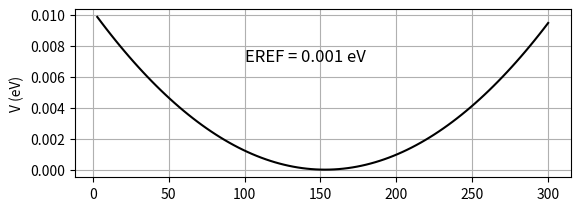

The matplotlib source for this figure: (Note: this script raises an exception after producing the figure.)
# -*- coding: utf-8 -*-
"""
Created on Tue Sep 24 12:22:51 2019

[redacted]
"""

""" Schrodinger Equation Using Classes """

from math import pi, sqrt, cos, sin, exp
import numpy as np
import matplotlib.pyplot as plt

def main(NN, del_x, dt):
    
    N2 = int(NN/2)
    hbar = 1.054e-34
    h_nobar = hbar/(2*pi)
    meff = 0.067*9.11e-31 #This material is GaAs
    epsz = 8.85e-12 
    epsr = 13.1 #This material is GaAs
    eps = epsz*epsr
    ecoul = 1.6e-19
    eV2J = 1.6e-19
    J2eV = 1/eV2J
    J2meV = 1e3*J2eV
    
    ra = (0.5*hbar/meff)*(dt/del_x**2)
    rd = dt/hbar
    print("ra = ", ra, "rd = ", rd)
    DX = del_x*1e9
    XX = np.linspace(DX, DX*NN, NN)
    gamma = ecoul/meff
    gamdt = 0.5*gamma*dt
    
# --- HO potential and ground state ---
    
    E0 = 0.003
    w0 = (E0*eV2J)/hbar
    a_init = 100
    
    EREF = 0.001
    V = np.zeros(NN)
    prla = np.zeros(NN)
    Eref = EREF*eV2J
    kref = (meff*Eref/hbar**2)*del_x**2
    for n in range(0,NN):
        V[n] = 0.5*meff*((Eref/hbar)**2)*(del_x**2)*(n-N2)**2
        prla[n] = exp(-0.5*kref*(n-N2)**2)
        
    freq = Eref/h_nobar
    T_period = 1/freq
    T_dt = T_period/dt
    print("T_dt = ", T_dt)
    
    plt.subplot(2,1,1)
    plt.plot(XX, J2eV*V, 'k')
    plt.text(100, 0.007, "EREF = {} eV".format(EREF), fontsize=12)
    plt.grid()
    plt.ylabel('V (eV)')
    plt.show()
    
    psi1 = Psi(NN)
    psi1 = find_direction(psi1,prla)
    ptot1 = psi1.normalization()
    print("Ptot = ", round(ptot1,3))
    
    T = 0 
    a = a_init
    B = np.array([0,0,0])
    B[0] = input("B: X --> ")
    B[1] = input("B: Y --> ")
    B[2] = input("B: Z --> ")
    print("B: ", B[0], " ", B[1], " ", B[2])
    
    plotem(psi1, V, NN, del_x, T, dt, B)
    
    n_steps = 0
    while True:
        
        n_steps = int(input("How many time steps: --> "))
        
        if n_steps == 0:
            break
        
        for _ in range(n_steps):
            T = T + 1
            psi1 = run_fdtd_loop(NN, psi1, ra, rd, V, gamdt, B)
            
        plotem(psi1, V, NN, del_x, T, dt, B)
    
        ptot1, ptot1_up, ptot1_down = psi1.cal_ptot()
    
        print("ptot_up = ", round(ptot1_up,3), " ptot_down = ", 
               round(ptot1_down, 3), " ptot1 = ", round(ptot1,3))
    
        Bmax = np.sqrt(B[0]**2 + B[1]**2 + B[2]**2)
        omega_L = gamma*Bmax
        T_rev = 2*pi/omega_L
        T_rev_dt = round(T_rev/dt,2)
        T_rev4 = round(0.25*T_rev/dt,2)
        print("T_rev_dt = ",T_rev_dt," T_rev4 = ",T_rev4)
    
""" Creation of the state variables using classes """

class Psi_Complex:
    """ Creates the complex functions """
    
    def __init__(self,NN: int):
        self.real = np.zeros(NN)
        self.imag = np.zeros(NN)
        
    def ptot(self, pnorm):
        return round(np.sum((self.real/pnorm)**2 + (self.imag/pnorm)**2),3)

class Psi:
    """ Creates the state variable (up and down) """
    
    def __init__(self, NN):
        self.up = Psi_Complex(NN)
        self.down = Psi_Complex(NN)
        
    def normalization(self):
        pnorm = sqrt(np.sum(self.up.real**2 + self.up.imag**2 +
                            self.down.real**2 + self.down.imag**2))
        
        for n in range(100):
            self.up.real[n] = self.up.real[n]/pnorm
            self.up.imag[n] = self.up.imag[n]/pnorm
            self.down.real[n] = self.down.real[n]/pnorm
            self.down.imag[n] = self.down.imag[n]/pnorm
            
        ptot = (np.sum(self.up.real**2 + self.up.imag**2 +
                      self.down.real**2 + self.down.imag**2))
        
        return ptot
    
    def cal_ptot(self):
        
         ptot = (np.sum(self.up.real**2 + self.up.imag**2 +
                      self.down.real**2 + self.down.imag**2))
         ptot_up = np.sum(self.up.real**2 + self.up.imag**2)
         ptot_down = np.sum(self.down.real**2 + self.down.imag**2)
         
         return ptot, ptot_up, ptot_down
     
    def cal_observ(self, V, NN, del_x):
        
        hbar = 1.054e-34
        meff = 0.067*9.11e-31 #GaAs
        
        PEup = 0.
        psiup = np.zeros(NN,dtype = complex)
        for n in range(NN):
            psiup[n] = self.up.real[n] + 1j*self.up.imag[n]
            PEup = PEup + V[n]*psiup[n]*np.conjugate(psiup[n])
            
        PEdown = 0.
        psidown = np.zeros(NN,dtype = complex)
        for n in range(NN):
            psidown[n] = self.down.real[n] + 1j*self.down.imag[n]
            PEdown = PEdown + V[n]*psidown[n]*np.conjugate(psidown[n])
            
        PE = PEup + PEdown
        
        keup = 0 + 1j*0
        for n in range(1,NN-1):
            lap_p = psiup[n+1] - 2*psiup[n] + psiup[n-1]
            keup = keup + lap_p*np.conjugate(psiup[n])
            
        kedown = 0 + 1j*0
        for n in range(1,NN-1):
            lap_p = psidown[n+1] - 2*psidown[n] + psidown[n-1]
            kedown = kedown + lap_p*np.conjugate(psidown[n])   
            
        KE = -((hbar/del_x)**2/(2*meff))*(keup + kedown)
        
        return PE.real, KE.real
    
    def cal_S(self):
        
        psiu = self.up.real + 1j*self.up.imag
        psid = self.down.real + 1j*self.down.imag
        Sx = round(np.sum(psid*np.conj(psiu)) + np.sum(psiu*np.conj(psid)),2)
        Sy = round(np.sum(-1j*psid*np.conj(psiu)) + 
                   1j*np.sum(psiu*np.conj(psid)),2)
        Sz = round(np.sum(psiu*np.conj(psiu)) - np.sum(psid*np.conj(psid)),2)
        
        return Sx.real, Sy.real, Sz.real
    
# -------------------------------------------------------------------------
        
""" Functions for the FDTD calculations """

def run_fdtd_loop(NN, psi, ra, rd, V, gamdt, B):
    for n in range(1,NN-1):
        psi.up.real[n] = (psi.up.real[n]-ra*(psi.up.imag[n-1] - 
                   2*psi.up.imag[n]+psi.up.imag[n+1])+rd*V[n]*psi.up.imag[n]
            + gamdt*(-B[0]*psi.down.imag[n] + B[1]*psi.down.real[n] - 
                     B[2]*psi.up.imag[n])) 
        
    for n in range(1,NN-1):
        psi.up.imag[n] = (psi.up.imag[n] + ra*(psi.up.real[n] - 
                   2*psi.up.real[n]+psi.up.real[n+1])-rd*V[n]*psi.up.real[n]
            + gamdt*(B[0]*psi.down.real[n] + B[1]*psi.down.imag[n] + 
                     B[2]*psi.up.real[n]))
            
    for n in range(1,NN-1):
        psi.down.real[n] = (psi.down.real[n] - ra*(psi.down.imag[n-1] - 
                   2*psi.down.imag[n]+psi.down.imag[n+1])
            +rd*V[n]*psi.down.imag[n] + gamdt*(-B[0]*psi.up.imag[n] -
                 B[1]*psi.up.real[n] + B[2]*psi.down.imag[n]))

    for n in range(1,NN-1):
        psi.down.imag[n] = (psi.down.imag[n] + ra*(psi.down.real[n-1] - 
                   2*psi.down.real[n] + psi.down.real[n+1]) - 
            rd*V[n]*psi.down.real[n] + gamdt*(B[0]*psi.up.real[n] - 
                          B[1]*psi.up.imag[n] - B[2]*psi.down.real[n]))
            
    return psi

def plotem(psi1, V, NN, del_x, T, dt, B):
    
    J2meV = 1e3/1.6e-19
    N2 = int(NN/2)
    DX = del_x*1e9
    XX = np.linspace(DX, DX*NN, NN)
    hbar = 1.054e-34
    ecoul = 1.6e-19
    meff = 0.067*9.11e-31 #GaAs
    gamma = ecoul/meff
    
    plt.subplot(3,1,1)
    plt.plot(psi1.up.real,'b')
    plt.plot(psi1.up.imag,'r--')
    
    plt.ylabel('up')
    plt.title('Harmonic Oscillator')
    plt.grid()
    
    plt.subplot(3,1,2)
    plt.plot(psi1.down.real,'b')
    plt.plot(psi1.down.imag,'r--')
    
    plt.grid()
    plt.ylabel('down')
    
    PE1, KE1 = psi1.cal_observ(V, NN, del_x)
    Etot = KE1 + PE1
    
    KE1 = round(J2meV*KE1, 3)
    PE1 = round(J2meV*PE1, 3)
    Sx1, Sy1, Sz1 = psi1.cal_S()
    
    Bmax = np.sqrt(B[0]**2 + B[1]**2 + B[2]**2)
    omega_L = gamma*Bmax
    T_rev = 2*pi/omega_L
    T_rev_dt = round(T_rev/dt, 3)
    T_rev4 = round(0.25*T_rev/dt, 3)
    
    time = round(T*dt*1e12, 2)
    VM = 15
    
    plt.subplot(3,1,3)
    plt.plot(XX, J2meV*V)
    plt.grid()
    plt.axis([0,NN*DX,0,VM])
    plt.text(20,.85*VM,"T = {}".format(T))
    plt.text(60,.85*VM," = {} ps".format(time))
    
    plt.text(150,.85*VM,"KE1:   {}".format(KE1),fontsize=10)
    plt.text(220,.85*VM,"PE1:     {}".format(PE1),fontsize=10)
   
    plt.text(10,.25*VM,"S1: {}".format(Sx1))
    plt.text(60,.25*VM," {}".format(Sy1))
    plt.text(110,.25*VM," {}".format(Sz1))
        
    plt.text(190,.25*VM,"B:  {}".format(B[0]))
    plt.text(230,.25*VM," {}".format(B[1]))
    plt.text(270,.25*VM," {}".format(B[2]))
    plt.text(100,.05*VM," B_rev = {}".format(T_rev_dt))
    plt.text(180,.05*VM," / {}".format(T_rev4))
    plt.savefig('dat.png')
    plt.show()   
    
    print("<S1>: ",Sx1," ",Sy1," ",Sz1)
    
    T_rev = 2*pi*hbar/Etot
    print("Etot = ", round(J2meV*Etot, 3), " T_rev = ", round(1e12*T_rev, 4),
          " ps")
    
    T_iter = round(int(T_rev/dt), 1)
    T4 = round(int(0.25*T_rev/dt), 1)
    print("T_iter = ", T_iter, " T4 = ", T4)
    
def find_direction(psi, ps_eig):
    
    theta = int(input("theta (degrees) ---> "))
    phi = int(input("phi (degress) ---> "))
    print("theta = ", theta, " phi = ", phi)
    theta = (pi/180)*theta
    phi = (pi/180)*phi
    
    psi.up.real = cos(theta/2)*ps_eig
    psi.up.imag = 0*ps_eig
    psi.down.real = sin(theta/2)*cos(phi)*ps_eig
    psi.down.imag = sin(theta/2)*sin(phi)*ps_eig
    
    return psi

if __name__ == '__main__':
    main(NN = 100, del_x = 3e-9, dt = 1e-15)